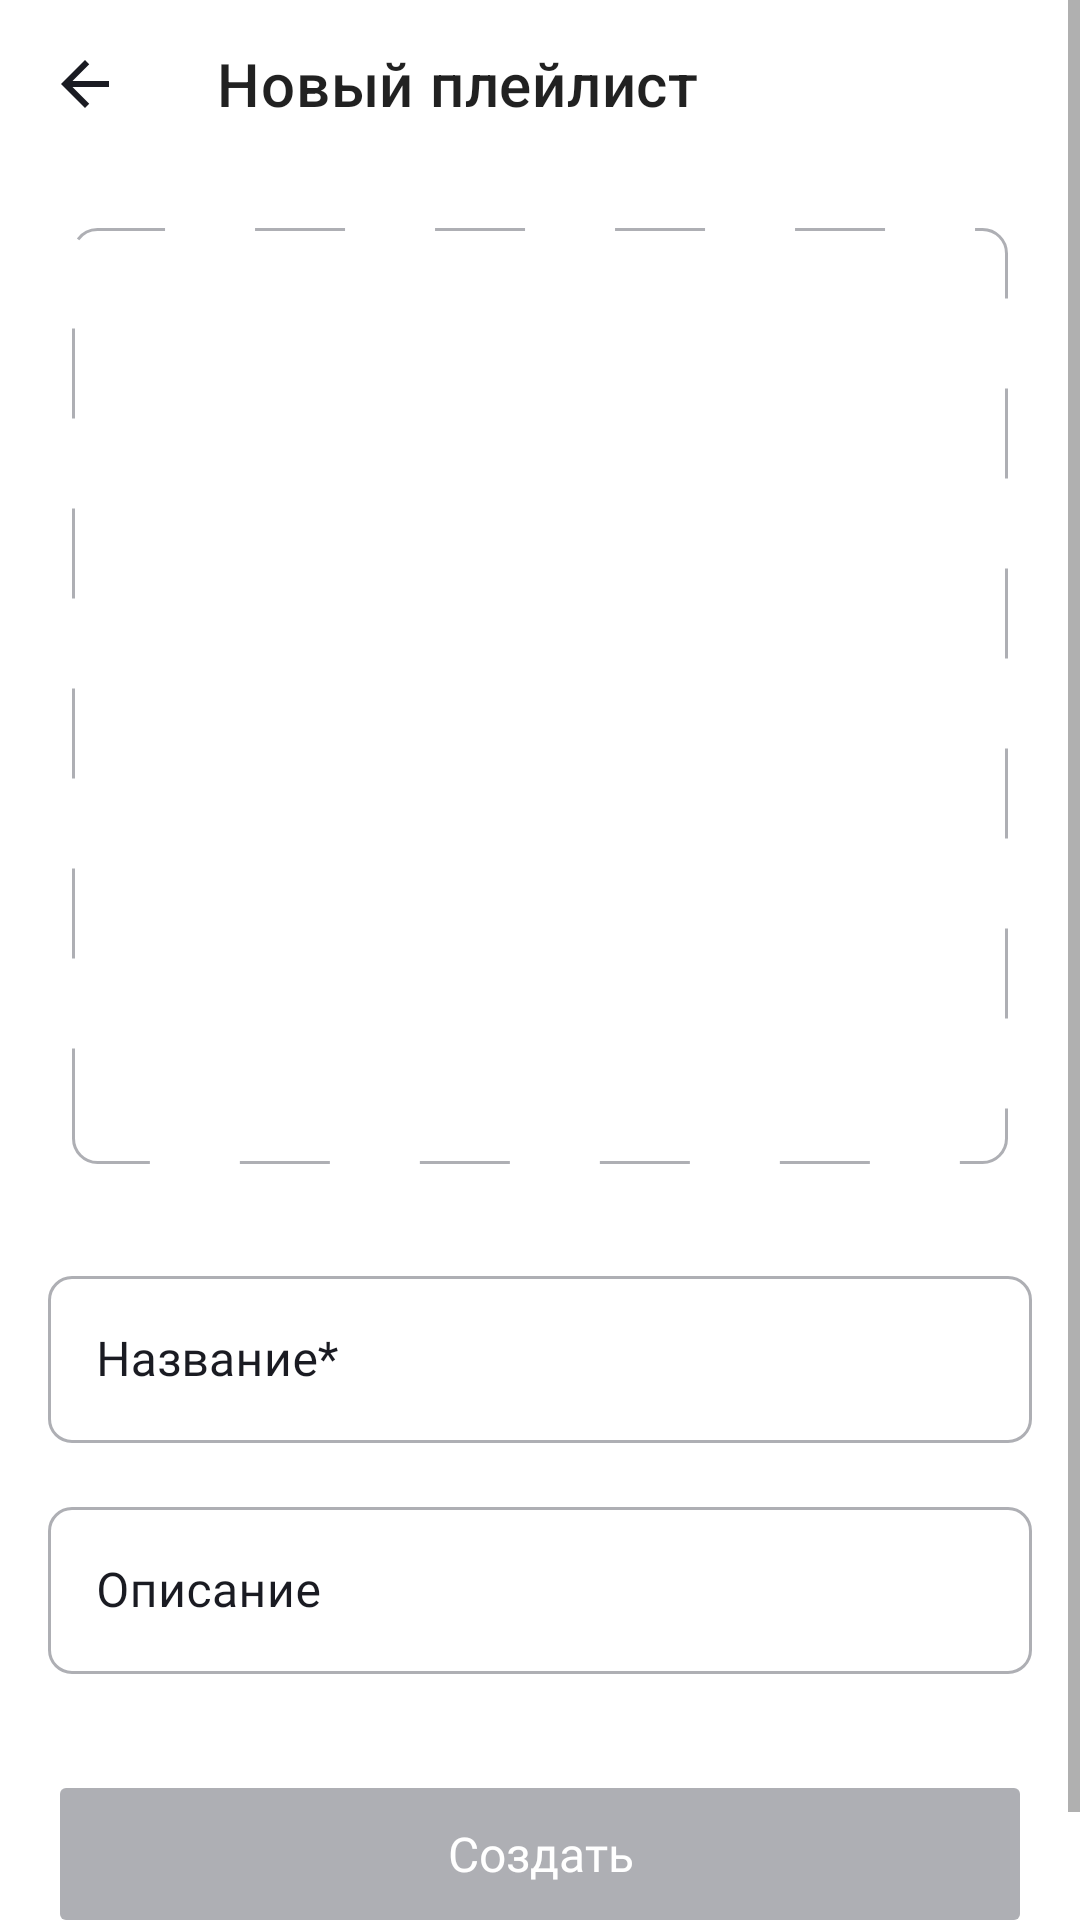

Layout XML and referenced resources for this Android screen:
<!-- AndroidManifest.xml: application theme Theme.MaterialComponents.DayNight.NoActionBar -->
<!-- res/layout/fragment_new_playlist.xml -->
<?xml version="1.0" encoding="utf-8"?>
<ScrollView xmlns:android="http://schemas.android.com/apk/res/android"
    xmlns:app="http://schemas.android.com/apk/res-auto"
    xmlns:tools="http://schemas.android.com/tools"
    android:layout_width="match_parent"
    android:layout_height="match_parent"
    android:background="@color/white_black"
    tools:context=".presentation.mediateka.newplaylist.NewPlaylistFragment">

    <androidx.constraintlayout.widget.ConstraintLayout
        android:layout_width="match_parent"
        android:layout_height="match_parent">

        <androidx.constraintlayout.widget.Guideline
            android:id="@+id/new_playlist_screen_guideline_start"
            android:layout_width="wrap_content"
            android:layout_height="wrap_content"
            android:orientation="vertical"
            app:layout_constraintGuide_begin="@dimen/activity_player_margin_start" />

        <androidx.constraintlayout.widget.Guideline
            android:id="@+id/new_playlist_screen_guideline_end"
            android:layout_width="wrap_content"
            android:layout_height="wrap_content"
            android:orientation="vertical"
            app:layout_constraintGuide_end="@dimen/activity_player_margin_end" />

        <androidx.appcompat.widget.Toolbar
            android:id="@+id/new_playlist_screen_back_arrow"
            style="@style/toolbar_back_arrow_with_title"
            android:layout_width="0dp"
            android:layout_height="wrap_content"
            app:layout_constraintEnd_toStartOf="@id/new_playlist_screen_guideline_end"
            app:layout_constraintStart_toEndOf="@id/new_playlist_screen_guideline_start"
            app:layout_constraintTop_toTopOf="parent"
            app:navigationIcon="@drawable/ic_arrow_back"
            app:title="@string/new_playlist" />

        <ImageView
            android:id="@+id/new_playlist_screen_playlist_cover"
            android:layout_width="match_parent"
            android:layout_height="312dp"
            android:layout_marginHorizontal="24dp"
            android:layout_marginTop="20dp"
            android:background="@drawable/shape_playlist_cover"
            android:scaleType="center"
            android:src="@drawable/img_new_playlist_placeholder"
            app:layout_constraintTop_toBottomOf="@id/new_playlist_screen_back_arrow"
            tools:layout_editor_absoluteX="24dp" />

        <com.google.android.material.textfield.TextInputLayout
            android:id="@+id/new_playlist_screen_name_input_layout"
            style="@style/new_playlist_screen_input_layout"
            android:layout_width="match_parent"
            android:layout_height="wrap_content"
            android:layout_marginTop="32dp"
            android:hint="@string/new_playlist_name"
            android:textColorHint="@color/black_white"
            app:hintEnabled="true"
            app:hintTextColor="@color/yp_blue"
            app:layout_constraintTop_toBottomOf="@id/new_playlist_screen_playlist_cover">

            <com.google.android.material.textfield.TextInputEditText
                android:id="@+id/new_playlist_screen_name_input"
                android:layout_width="match_parent"
                android:layout_height="wrap_content"
                android:fontFamily="@font/ys_display_regular"
                android:inputType="text"
                android:maxLines="1"
                android:singleLine="true"
                android:textColor="@color/black_white"
                android:textSize="16sp" />

        </com.google.android.material.textfield.TextInputLayout>

        <com.google.android.material.textfield.TextInputLayout
            android:id="@+id/new_playlist_screen_description_input_layout"
            style="@style/new_playlist_screen_input_layout"
            android:layout_width="match_parent"
            android:layout_height="wrap_content"
            android:layout_marginTop="16dp"
            android:hint="@string/Description"
            android:textColorHint="@color/black_white"
            app:hintEnabled="true"
            app:hintTextColor="@color/yp_blue"
            app:layout_constraintTop_toBottomOf="@id/new_playlist_screen_name_input_layout">

            <com.google.android.material.textfield.TextInputEditText
                android:id="@+id/new_playlist_screen_description_input"
                android:layout_width="match_parent"
                android:layout_height="wrap_content"
                android:fontFamily="@font/ys_display_regular"
                android:inputType="text"
                android:maxLines="1"
                android:singleLine="true"
                android:textColor="@color/black_white"
                android:textSize="16sp" />

        </com.google.android.material.textfield.TextInputLayout>

        <Button
            android:id="@+id/new_playlist_screen_button"
            android:layout_width="match_parent"
            android:layout_height="wrap_content"
            android:minHeight="56dp"
            android:layout_marginHorizontal="16dp"
            android:layout_marginVertical="32dp"
            android:backgroundTint="@color/newplaylist_button"
            android:enabled="false"
            android:fontFamily="@font/ys_display_medium"
            android:text="@string/Create"
            android:textAllCaps="false"
            android:textColor="@color/white"
            android:textSize="16sp"
            app:cornerRadius="8dp"
            app:layout_constraintBottom_toBottomOf="parent"
            app:layout_constraintTop_toBottomOf="@id/new_playlist_screen_description_input_layout" />


    </androidx.constraintlayout.widget.ConstraintLayout>

</ScrollView>
<!-- resources referenced by this layout -->
<resources>
  <color name="black_white">#1A1B22</color>
  <color name="white">#FFFFFFFF</color>
  <color name="white_black">#FFFFFFFF</color>
  <color name="yp_blue">#3772E7</color>
  <dimen name="activity_player_margin_end">16dp</dimen>
  <dimen name="activity_player_margin_start">16dp</dimen>
  <!-- drawable ic_arrow_back (drawable) -->
  <vector xmlns:android="http://schemas.android.com/apk/res/android"
      android:width="16dp"
      android:height="16dp"
      android:viewportWidth="16"
      android:viewportHeight="16"
      android:tint="@color/black_white">
    <path
        android:pathData="M16,7H3.83L9.42,1.41L8,0L0,8L8,16L9.41,14.59L3.83,9H16V7Z"
        android:fillColor="@color/black"/>
  </vector>
  <!-- drawable shape_playlist_cover (drawable) -->
  <?xml version="1.0" encoding="utf-8"?>
  <shape xmlns:android="http://schemas.android.com/apk/res/android"
      android:shape="rectangle">
  
      <stroke
          android:color="@color/yp_gray"
          android:width="1dp"
          android:dashWidth="30dp"
          android:dashGap="30dp"/>
  
      <corners android:radius="8dp" />
  </shape>
  <string name="Create">Создать</string>
  <string name="Description">Описание</string>
  <string name="new_playlist">Новый плейлист</string>
  <string name="new_playlist_name">Название*</string>
  <style name="new_playlist_screen_input_layout" parent="Widget.MaterialComponents.TextInputLayout.OutlinedBox">
          <item name="boxStrokeColor">@color/text_input_box_stroke_newplaylist</item>
          <item name="boxBackgroundColor">@color/white_black</item>
          <item name="android:layout_marginHorizontal">16dp</item>
          <item name="boxCornerRadiusBottomEnd">@dimen/edit_text_corner_radius</item>
          <item name="boxCornerRadiusBottomStart">@dimen/edit_text_corner_radius</item>
          <item name="boxCornerRadiusTopStart">@dimen/edit_text_corner_radius</item>
          <item name="boxCornerRadiusTopEnd">@dimen/edit_text_corner_radius</item>
      </style>
  <style name="toolbar_back_arrow_with_title">
          <item name="android:fontFamily">@font/ys_display_medium</item>
          <item name="android:textColor">@color/black</item>
          <item name="android:textSize">22sp</item>
          <item name="android:layout_marginStart">-16dp</item>
      </style>
  <color name="black">#FF000000</color>
  <color name="yp_gray">#AEAFB4</color>
  <dimen name="edit_text_corner_radius">8dp</dimen>
</resources>
